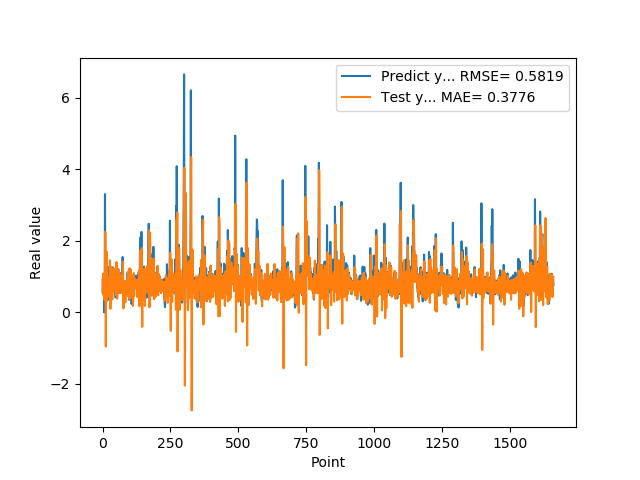

The file beside this chart, header and first rows:
5.654720067979999154e-01, 9.099007352764058032e-01
7.307389974590000614e-01, 5.912156181155274748e-01
1.074290990829999792e+00, 4.944303077042254135e-01
9.521890282630000035e-01, 1.084727097789172756e+00
9.879170060160000766e-01, 1.055555294126788057e+00
1.011654973029999960e+00, 8.034822708014993653e-01
0.000000000000000000e+00, 9.149234404810627774e-01
7.643579840659999736e-01, 3.525385709458340178e-01
7.788103222849999119e-01, 7.171897927958914565e-01
3.306220054629999794e+00, 7.380814745944023203e-01
1.055441975589999970e+00, 2.251188343313285767e+00
7.543110251430000801e-01, 1.441095788777759124e+00
7.915459871289999283e-01, -9.572991300895867806e-01
1.409499049189999909e+00, 7.172047419403773105e-01
8.875439763070001042e-01, 1.545557629523880872e+00
6.401469707490000660e-01, 1.698386202179227089e+00
5.082880258560000808e-01, 3.163569887368769540e-01
8.640019893649999450e-01, 4.700287840709786447e-01
5.725920200349999822e-01, 9.060139808910602222e-01
8.469420075419999971e-01, 9.325659415190822310e-01
9.181020259860001032e-01, 6.794815194958442328e-01
7.976629734039999420e-01, 9.988321341142543108e-01
9.608020186419998776e-01, 7.664627612659413725e-01
9.555831551549999192e-01, 8.065436134995623840e-01
3.470349907879999862e-01, 9.577431576083019760e-01
9.546210169789999256e-01, 4.303960131139192291e-01
1.293938040730000072e+00, 5.851954993166038621e-01
5.251880288119999962e-01, 1.455436360208708590e+00
4.773890078070000542e-01, 6.753401005942804014e-01
1.275226235389999907e+00, 9.907136761995231911e-02
8.723750114439999814e-01, 1.169298326717641778e+00
8.355640172959999390e-01, 1.275513763374956921e+00
7.321749925609999377e-01, 5.173686504706394018e-01
7.640249729160000225e-01, 7.177265137021616725e-01
4.072830080990000323e-01, 7.314648812669398703e-01
4.752210080619999610e-01, 4.963719066679565528e-01
8.781340122220000488e-01, 3.609729115812883027e-01
7.414129972460000717e-01, 9.418409662503434143e-01
1.258002042770000051e+00, 9.621782637650380110e-01
1.069700956339999953e+00, 9.325148397105669229e-01
7.274609804150000691e-01, 1.242824458960795297e+00
7.892770171170000459e-01, 5.857312818000857124e-01
6.237750053410000550e-01, 6.086064562204790418e-01
6.914690136910000007e-01, 6.800007929829415820e-01
8.557710051540000640e-01, 6.243483451066934586e-01
7.093830108640000187e-01, 8.575714299712793309e-01
1.014547944070000041e+00, 7.435913944883633109e-01
1.115731000900000103e+00, 8.734098763074172878e-01
4.182830154900000208e-01, 1.135171800656531227e+00
1.002280950550000105e+00, 4.767580441379564160e-01
1.218860983849999968e+00, 5.379711156793494098e-01
1.143296003339999922e+00, 1.408068241942005416e+00
6.528189778330000248e-01, 1.170336724104101611e+00
6.746559739110000731e-01, 5.472005068323596566e-01
6.009536385540000802e-01, 3.815226295005774149e-01
6.694570183749999348e-01, 7.020077840565998040e-01
6.538079977039999990e-01, 7.060088099941519424e-01
7.814120054240000224e-01, 6.400345046178479436e-01
1.206303954120000022e+00, 7.788152450061959220e-01
8.469259738919999725e-01, 1.182842494208472983e+00
8.286409974099999687e-01, 9.916625804664543908e-01
... 1,599 more rows
